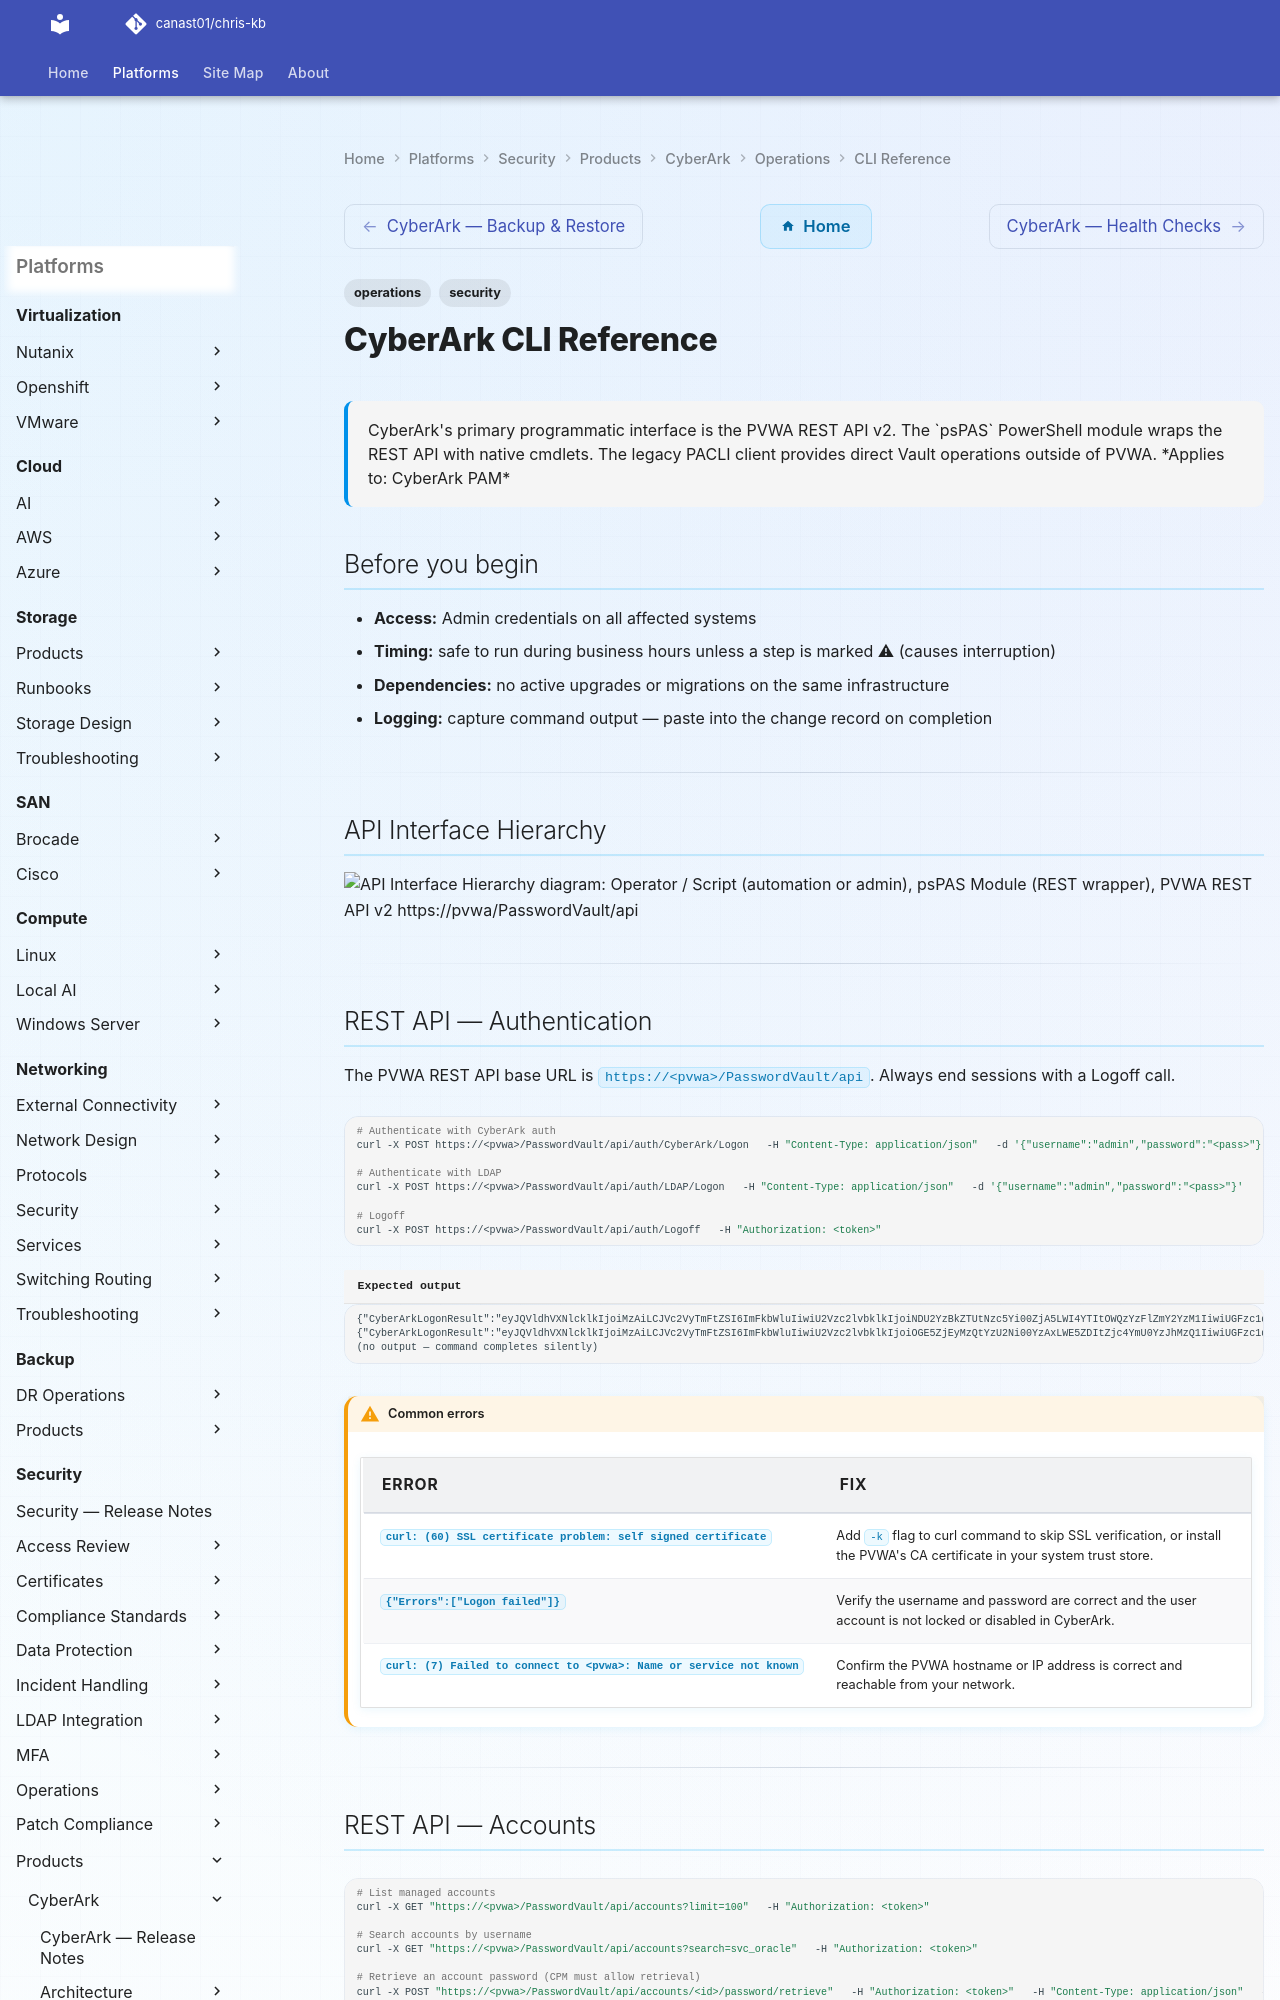

repository: canast01/chris-kb · page: security/products/cyberark/operations/cli-reference/index.html · generator: mkdocs

---
tags:
  - operations
  - security
description: "CyberArk's primary programmatic interface is the PVWA REST API v2. The psPAS PowerShell module wraps the REST API with native cmdlets. The legacy PACLI..."
---
# CyberArk CLI Reference

<div class="kb-summary">
CyberArk's primary programmatic interface is the PVWA REST API v2. The `psPAS` PowerShell module wraps the REST API with native cmdlets. The legacy PACLI client provides direct Vault operations outside of PVWA.

*Applies to: CyberArk PAM*
</div>

## Before you begin

- **Access:** Admin credentials on all affected systems
- **Timing:** safe to run during business hours unless a step is marked ⚠ (causes interruption)
- **Dependencies:** no active upgrades or migrations on the same infrastructure
- **Logging:** capture command output — paste into the change record on completion

---

## API Interface Hierarchy

```d2
direction: right

operator: "Operator / Script\n(automation or admin" {shape: rectangle}
psPAS: "psPAS Module\n(REST wrapper" {shape: rectangle}
restAPI: "PVWA REST API v2\nhttps://pvwa/PasswordVault/api" {shape: rectangle}
pacli: "PACLI\n(legacy Vault CLI" {shape: rectangle}
pvwa: "PVWA\n(IIS application" {shape: rectangle}
vault: "Digital Vault" {shape: rectangle}

operator -> psPAS
operator -> restAPI
operator -> pacli
psPAS -> restAPI
restAPI -> pvwa
pvwa -> vault
pacli -> vault
```

---
